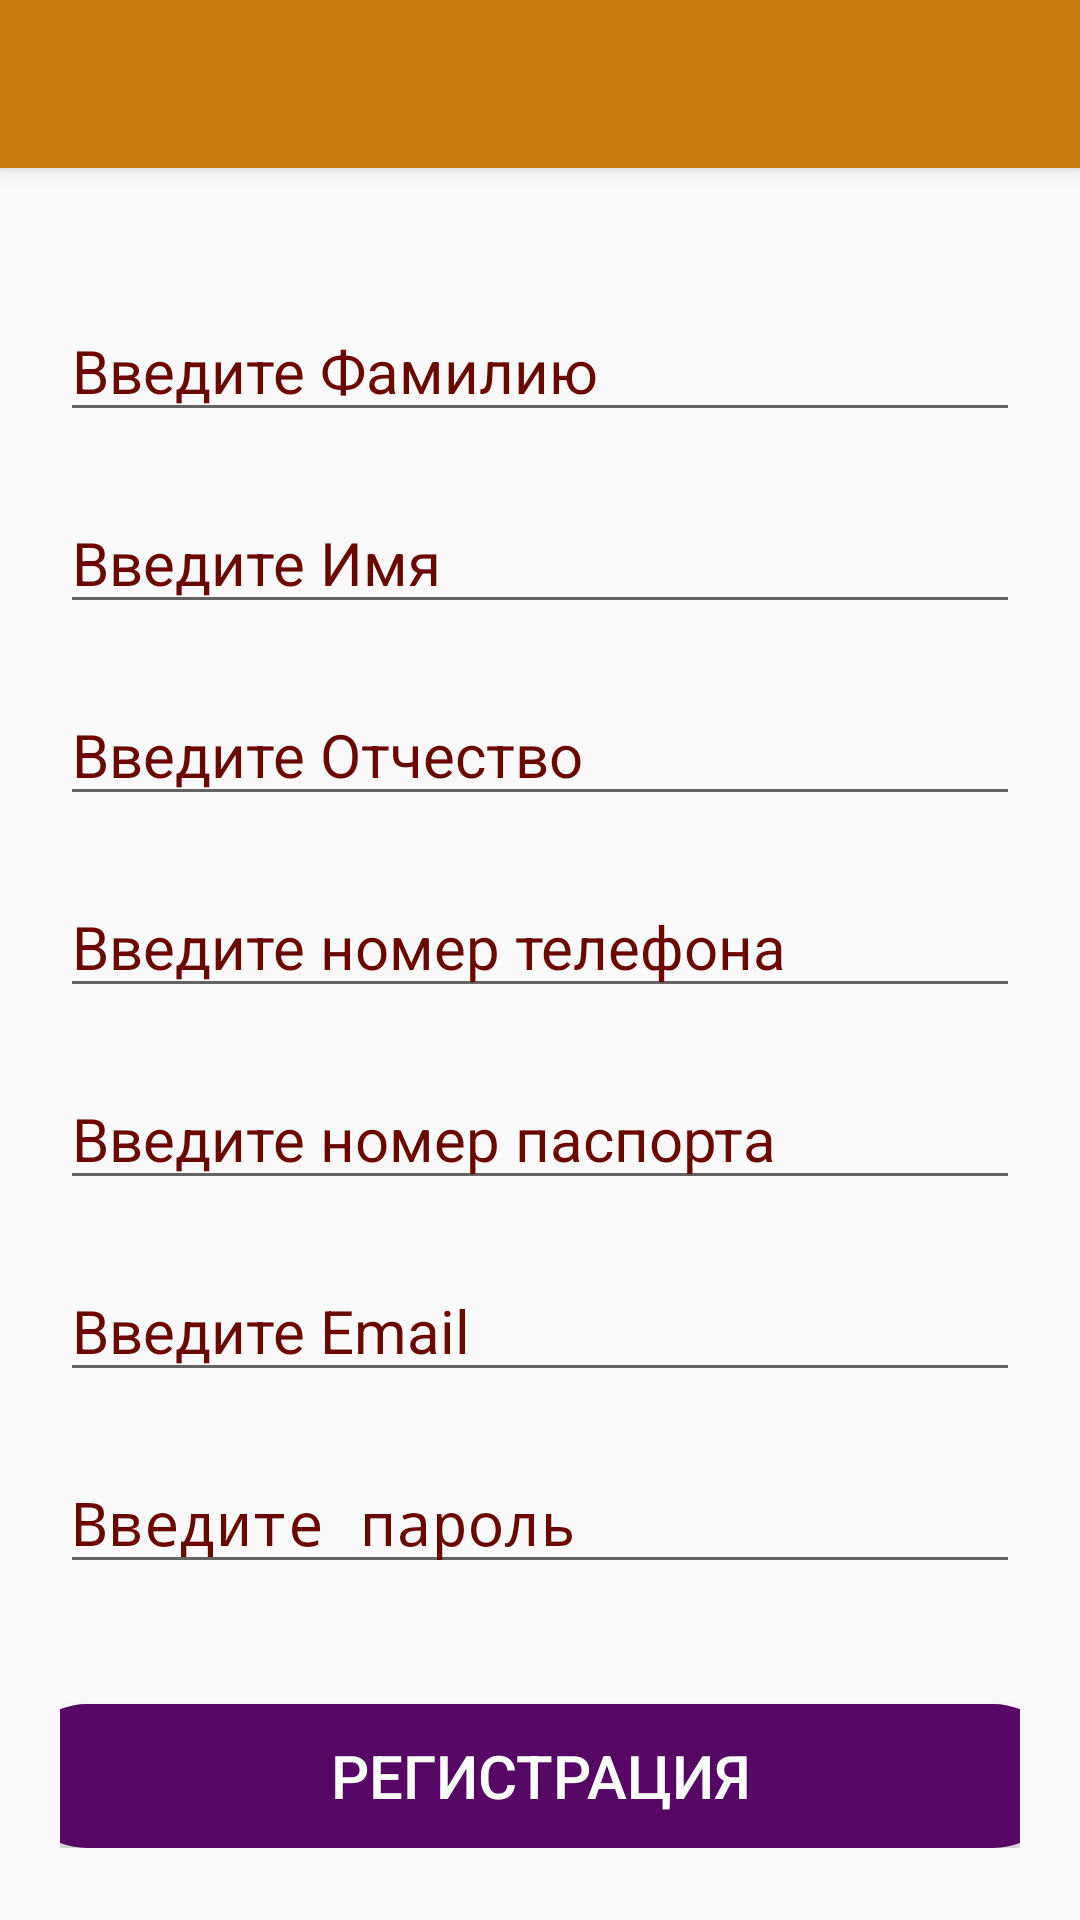

Android layout source for this screen:
<!-- AndroidManifest.xml: activity theme AppTheme.NoActionBar -->
<!-- res/layout/activity_registration.xml -->
<?xml version="1.0" encoding="utf-8"?>
<androidx.coordinatorlayout.widget.CoordinatorLayout
    xmlns:android="http://schemas.android.com/apk/res/android"
    xmlns:app="http://schemas.android.com/apk/res-auto"
    xmlns:tools="http://schemas.android.com/tools"
    android:layout_width="match_parent"
    android:layout_height="match_parent"
    android:background="@color/colorBackground"
    android:id="@+id/registration_element"
    tools:context=".RegistrationActivity" >

    <com.google.android.material.appbar.AppBarLayout
        android:layout_width="match_parent"
        android:layout_height="wrap_content"
        android:theme="@style/AppTheme.AppBarOverlay">

        <androidx.appcompat.widget.Toolbar
            android:id="@+id/toolbar"
            android:layout_width="match_parent"
            android:layout_height="?attr/actionBarSize"
            android:background="?attr/colorPrimary"
            app:popupTheme="@style/AppTheme.PopupOverlay" />

    </com.google.android.material.appbar.AppBarLayout>

    <LinearLayout
        android:layout_width="match_parent"
        android:layout_height="wrap_content"
        android:layout_marginStart="20dp"
        android:layout_marginLeft="20dp"
        android:layout_marginTop="80dp"
        android:layout_marginEnd="20dp"
        android:layout_marginRight="20dp"
        android:layout_marginBottom="20dp"
        android:orientation="vertical">

        <EditText
            android:id="@+id/textLastname"
            android:layout_width="match_parent"
            android:layout_height="wrap_content"
            android:layout_gravity="center"
            android:layout_marginTop="20dp"
            android:inputType="text"
            android:hint="@string/input_lastname"
            android:shadowColor="@color/colorHint"
            android:textColorHint="@color/colorHint"
            android:textSize="20sp" />

        <EditText
            android:id="@+id/textFirstname"
            android:layout_width="match_parent"
            android:layout_height="wrap_content"
            android:layout_gravity="center"
            android:layout_marginTop="20dp"
            android:inputType="text"
            android:hint="@string/input_firstname"
            android:shadowColor="@color/colorHint"
            android:textColorHint="@color/colorHint"
            android:textSize="20sp" />

        <EditText
            android:id="@+id/textPatronymic"
            android:layout_width="match_parent"
            android:layout_height="wrap_content"
            android:layout_gravity="center"
            android:layout_marginTop="20dp"
            android:inputType="text"
            android:hint="@string/input_patronymic"
            android:shadowColor="@color/colorHint"
            android:textColorHint="@color/colorHint"
            android:textSize="20sp" />

        <EditText
            android:id="@+id/textPhone"
            android:layout_width="match_parent"
            android:layout_height="wrap_content"
            android:layout_gravity="center"
            android:layout_marginTop="20dp"
            android:hint="@string/input_phone"
            android:inputType="phone"
            android:lines="1"
            android:maxLength="14"
            android:shadowColor="@color/colorHint"
            android:textColorHint="@color/colorHint"
            android:textSize="20sp" />

        <EditText
            android:id="@+id/textPassport"
            android:layout_width="match_parent"
            android:layout_height="wrap_content"
            android:layout_gravity="center"
            android:layout_marginTop="20dp"
            android:hint="@string/input_passport"
            android:inputType="number"
            android:shadowColor="@color/colorHint"
            android:textColorHint="@color/colorHint"
            android:textSize="20sp" />

        <EditText
            android:id="@+id/loginText"
            android:layout_width="match_parent"
            android:layout_height="wrap_content"
            android:layout_gravity="center"
            android:layout_marginTop="20dp"
            android:hint="@string/input_login"
            android:inputType="textEmailAddress"
            android:shadowColor="@color/colorHint"
            android:textColorHint="@color/colorHint"
            android:textSize="20sp" />

        <EditText
            android:id="@+id/passText"
            android:layout_width="match_parent"
            android:layout_height="wrap_content"
            android:layout_gravity="center"
            android:layout_marginTop="20dp"
            android:hint="@string/input_password"
            android:inputType="textPassword"
            android:shadowColor="@color/colorHint"
            android:textColorHint="@color/colorHint"
            android:textSize="20sp" />

        <Button
            android:id="@+id/btnRegistration"
            android:layout_width="350dp"
            android:layout_height="wrap_content"
            android:layout_gravity="center"
            android:layout_marginTop="40dp"
            android:background="@drawable/style_button_iniciar"
            android:text="@string/button_registration"
            android:textColor="@color/white"
            android:textSize="20sp" />
    </LinearLayout>
</androidx.coordinatorlayout.widget.CoordinatorLayout>
<!-- resources referenced by this layout -->
<resources>
  <color name="colorHint">#6A0800</color>
  <color name="white">#FFFFFFFF</color>
  <!-- drawable style_button_iniciar (drawable) -->
  <?xml version="1.0" encoding="utf-8"?>
  <shape xmlns:android="http://schemas.android.com/apk/res/android">
      <solid android:color="@color/colorPurple"></solid>
      <corners android:radius="200dp"></corners>
      <padding android:top="10dp" android:bottom="10dp" android:left="10dp" android:right="10dp"></padding>
  </shape>
  <string name="button_registration">Регистрация</string>
  <string name="input_firstname">Введите Имя</string>
  <string name="input_lastname">Введите Фамилию</string>
  <string name="input_login">Введите Email</string>
  <string name="input_passport">Введите номер паспорта</string>
  <string name="input_password">Введите пароль</string>
  <string name="input_patronymic">Введите Отчество</string>
  <string name="input_phone">Введите номер телефона</string>
  <style name="AppTheme.AppBarOverlay" parent="ThemeOverlay.AppCompat.Dark.ActionBar" />
  <style name="AppTheme.PopupOverlay" parent="ThemeOverlay.AppCompat.Light" />
  <style name="AppTheme.NoActionBar">
          <item name="windowActionBar">false</item>
          <item name="windowNoTitle">true</item>
      </style>
  <color name="colorPurple">#560763</color>
</resources>
